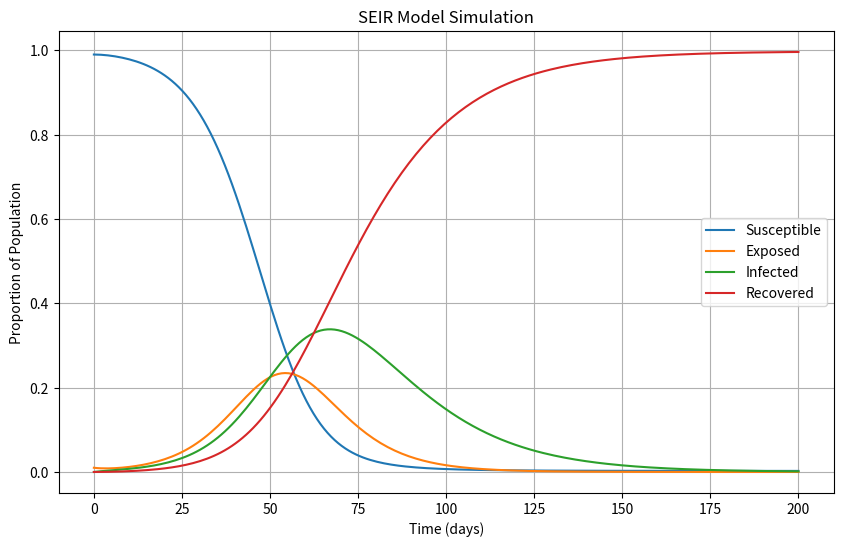

Write Python code to recreate this figure.
import numpy as np
from scipy.integrate import odeint
import matplotlib.pyplot as plt

# SEIR model equations
def SEIR_model(y, t, beta, sigma, gamma):
    S, E, I, R = y
    dSdt = -beta * S * I
    dEdt = beta * S * I - sigma * E
    dIdt = sigma * E - gamma * I
    dRdt = gamma * I
    
    return [dSdt, dEdt, dIdt, dRdt]

# Initial conditions
S0 = 0.99  
E0 = 0.01  
I0 = 0.00  
R0 = 0.00  
y0 = [S0, E0, I0, R0]

# Parameters
beta = 0.3    
sigma = 0.1   
gamma = 0.05 

# Time vector
t = np.linspace(0, 200, 200)  

# Solve the SEIR model equations
solution = odeint(SEIR_model, y0, t, args=(beta, sigma, gamma))

# Extract results
S, E, I, R = solution.T

# Plot the results
plt.figure(figsize=(10, 6))
plt.plot(t, S, label='Susceptible')
plt.plot(t, E, label='Exposed')
plt.plot(t, I, label='Infected')
plt.plot(t, R, label='Recovered')
plt.xlabel('Time (days)')
plt.ylabel('Proportion of Population')
plt.title('SEIR Model Simulation')
plt.legend()
plt.grid(True)
plt.show()